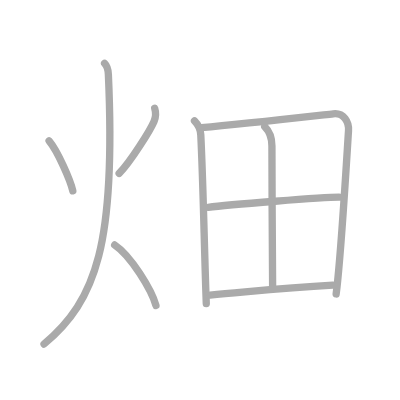
t = 0.00 s
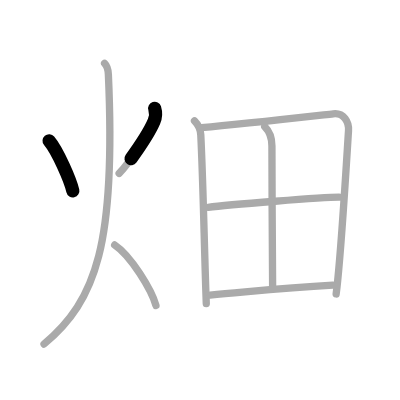
t = 1.75 s
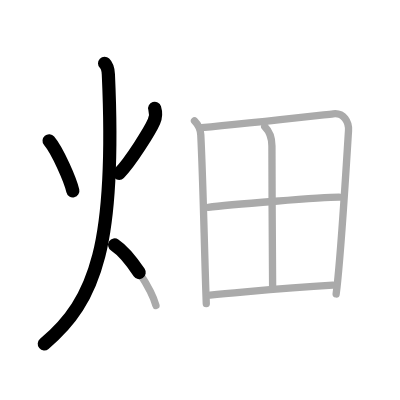
t = 3.50 s
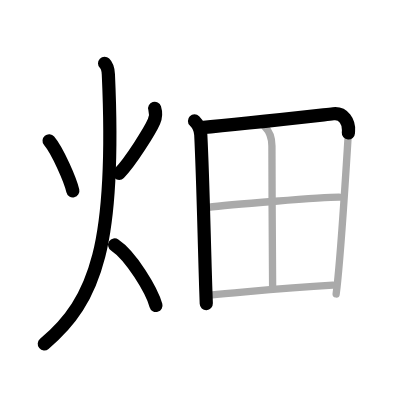
t = 5.50 s
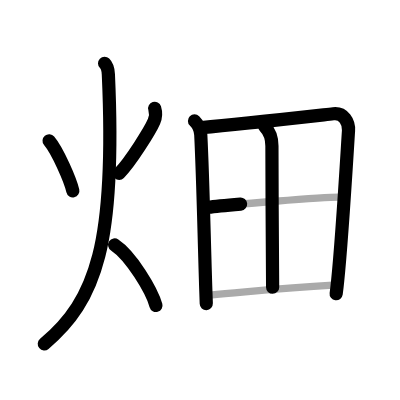
t = 7.25 s
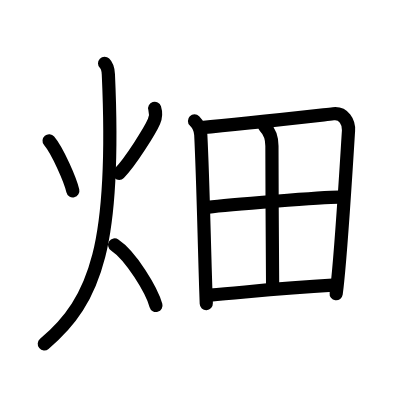
t = 9.00 s

The animated SVG that drew these frames (rendered in a browser with its animation timeline set to each time). Animation: 9 SMIL elements (animate=9); one cycle of 9.00 s.

<?xml version="1.0" standalone="no"?>
<!DOCTYPE svg PUBLIC "-//W3C//DTD SVG 1.1//EN"   "http://www.w3.org/Graphics/SVG/1.1/DTD/svg11.dtd">
<svg width="400px" height="400px"  version="1.1" xmlns="http://www.w3.org/2000/svg">
  <defs>
    <marker id="Triangle" viewBox="0 0 10 10" refX="0" refY="5" markerUnits="strokeWidth" markerWidth="3" style="stroke-opacity:0%;fill:#aaaaaa;" markerHeight="2" orient="auto">
      <path d="M 0 0 L 10 5 L 0 10 z" />
    </marker>
    
    <marker id="Arrow" viewBox="0 0 10 10" refX="5" refY="5" markerUnits="strokeWidth" markerWidth="1.8" style="stroke-opacity:0%;fill:#770000;" markerHeight="2" orient="auto">
      <path d="M 0 4 L 6 4 L 4 1 L 10 5 L 4 9 L 6 6 L 0 6 z" />
        <circle cx="5" cy="5" r="5" />
      </marker>
    
    <marker id="TriangleRed" viewBox="0 0 10 10" refX="0" refY="5" markerUnits="strokeWidth" markerWidth="3" style="stroke-opacity:0%;fill:#CC0000;" markerHeight="2" orient="auto">
      <path d="M 0 0 L 10 5 L 0 10 z" />
    </marker>
    
    <marker id="ArrowRed" viewBox="0 0 10 10" refX="5" refY="5" markerUnits="strokeWidth" markerWidth="1.8" style="stroke-opacity:0%;fill:#CC0000;" markerHeight="2" orient="auto">
      <path d="M 0 4 L 6 4 L 4 1 L 10 5 L 4 9 L 6 6 L 0 6 z" />
        <circle cx="5" cy="5" r="5" />
      </marker>
    
  </defs>
  
  <path style="fill:#ffffff; fill-opacity:100%; fill-rule:evenodd; stroke-width:0;" d="M 0 0 L 400px 0 L 400px 400px L 0 400px L 0 0" />

  <g transform="scale(3.6697247706422 3.6697247706422)">
<path style="fill:none; fill-opacity:0%; fill-rule:evenodd; stroke:#aaaaaa; stroke-opacity:100%; stroke-width: 1.5pt; stroke-linejoin:round; stroke-linecap:round;" d="M13.38 38.38c2.37 2.82 5.81 10.81 6.46 13.62"></path>
<path style="fill:none; fill-opacity:0%; fill-rule:evenodd; stroke:#aaaaaa; stroke-opacity:100%; stroke-width: 1.5pt; stroke-linejoin:round; stroke-linecap:round;" d="M42.15 29.5c0.35 1.12 0.4 2.24-0.18 3.59c-0.97 2.29-6.41 11.05-9.5 14.16"></path>
<path style="fill:none; fill-opacity:0%; fill-rule:evenodd; stroke:#aaaaaa; stroke-opacity:100%; stroke-width: 1.5pt; stroke-linejoin:round; stroke-linecap:round;" d="M28.5 17.25c0.77 0.75 0.97 1.75 1.03 3c2.09 46-3.28 61.62-17.53 73.5"></path>
<path style="fill:none; fill-opacity:0%; fill-rule:evenodd; stroke:#aaaaaa; stroke-opacity:100%; stroke-width: 1.5pt; stroke-linejoin:round; stroke-linecap:round;" d="M31.25 66.75c4.45 2.96 10.08 12.31 11.25 16.5"></path>
<path style="fill:none; fill-opacity:0%; fill-rule:evenodd; stroke:#aaaaaa; stroke-opacity:100%; stroke-width: 1.5pt; stroke-linejoin:round; stroke-linecap:round;" d="M53 32.94c1.09 1.09 1.65 2.7 1.71 3.78c0.62 12.35 0.88 27.26 1.38 42.53c0.04 1.16 0.08 2.31 0.12 3.47"></path>
<path style="fill:none; fill-opacity:0%; fill-rule:evenodd; stroke:#aaaaaa; stroke-opacity:100%; stroke-width: 1.5pt; stroke-linejoin:round; stroke-linecap:round;" d="M54.88 34.77c10.39-0.89 28.19-2.9 35.95-3.76c2.85-0.32 4.3 2.25 4.14 4.62c-0.51 7.82-1.75 29.09-2.96 40.9c-0.13 1.31-0.27 2.52-0.41 3.58"></path>
<path style="fill:none; fill-opacity:0%; fill-rule:evenodd; stroke:#aaaaaa; stroke-opacity:100%; stroke-width: 1.5pt; stroke-linejoin:round; stroke-linecap:round;" d="M72.14 34.52c1.29 1.29 1.96 3.28 1.96 5.24c-0.02 10.77 0.19 34.89 0.19 38.52"></path>
<path style="fill:none; fill-opacity:0%; fill-rule:evenodd; stroke:#aaaaaa; stroke-opacity:100%; stroke-width: 1.5pt; stroke-linejoin:round; stroke-linecap:round;" d="M56.74 56.48c5.39-0.73 31.39-2.73 35.65-2.75"></path>
<path style="fill:none; fill-opacity:0%; fill-rule:evenodd; stroke:#aaaaaa; stroke-opacity:100%; stroke-width: 1.5pt; stroke-linejoin:round; stroke-linecap:round;" d="M57.26 80.42c10.99-0.92 18.99-1.92 33.43-2.71"></path>

<path style="fill:none; fill-opacity:0%; fill-rule:evenodd; stroke:#000000; stroke-opacity:100%; stroke-width: 2.7pt; stroke-linejoin:round; stroke-linecap:round;" d="M13.38 38.38c2.37 2.82 5.81 10.81 6.46 13.62" pathLength="100" stroke-dashoffset="100" stroke-dasharray="100 105"><animate id="dashAnim1" attributeName="stroke-dashoffset" from="100" to="0" dur="1s" calcMode="linear" fill="freeze"/></path>
<path style="fill:none; fill-opacity:0%; fill-rule:evenodd; stroke:#000000; stroke-opacity:100%; stroke-width: 2.7pt; stroke-linejoin:round; stroke-linecap:round;" d="M42.15 29.5c0.35 1.12 0.4 2.24-0.18 3.59c-0.97 2.29-6.41 11.05-9.5 14.16" pathLength="100" stroke-dashoffset="100" stroke-dasharray="100 105"><animate id="dashAnim2" attributeName="stroke-dashoffset" from="100" to="0" dur="1s" calcMode="linear" begin="dashAnim1.end" fill="freeze"/></path>
<path style="fill:none; fill-opacity:0%; fill-rule:evenodd; stroke:#000000; stroke-opacity:100%; stroke-width: 2.7pt; stroke-linejoin:round; stroke-linecap:round;" d="M28.5 17.25c0.77 0.75 0.97 1.75 1.03 3c2.09 46-3.28 61.62-17.53 73.5" pathLength="100" stroke-dashoffset="100" stroke-dasharray="100 105"><animate id="dashAnim3" attributeName="stroke-dashoffset" from="100" to="0" dur="1s" calcMode="linear" begin="dashAnim2.end" fill="freeze"/></path>
<path style="fill:none; fill-opacity:0%; fill-rule:evenodd; stroke:#000000; stroke-opacity:100%; stroke-width: 2.7pt; stroke-linejoin:round; stroke-linecap:round;" d="M31.25 66.75c4.45 2.96 10.08 12.31 11.25 16.5" pathLength="100" stroke-dashoffset="100" stroke-dasharray="100 105"><animate id="dashAnim4" attributeName="stroke-dashoffset" from="100" to="0" dur="1s" calcMode="linear" begin="dashAnim3.end" fill="freeze"/></path>
<path style="fill:none; fill-opacity:0%; fill-rule:evenodd; stroke:#000000; stroke-opacity:100%; stroke-width: 2.7pt; stroke-linejoin:round; stroke-linecap:round;" d="M53 32.94c1.09 1.09 1.65 2.7 1.71 3.78c0.62 12.35 0.88 27.26 1.38 42.53c0.04 1.16 0.08 2.31 0.12 3.47" pathLength="100" stroke-dashoffset="100" stroke-dasharray="100 105"><animate id="dashAnim5" attributeName="stroke-dashoffset" from="100" to="0" dur="1s" calcMode="linear" begin="dashAnim4.end" fill="freeze"/></path>
<path style="fill:none; fill-opacity:0%; fill-rule:evenodd; stroke:#000000; stroke-opacity:100%; stroke-width: 2.7pt; stroke-linejoin:round; stroke-linecap:round;" d="M54.88 34.77c10.39-0.89 28.19-2.9 35.95-3.76c2.85-0.32 4.3 2.25 4.14 4.62c-0.51 7.82-1.75 29.09-2.96 40.9c-0.13 1.31-0.27 2.52-0.41 3.58" pathLength="100" stroke-dashoffset="100" stroke-dasharray="100 105"><animate id="dashAnim6" attributeName="stroke-dashoffset" from="100" to="0" dur="1s" calcMode="linear" begin="dashAnim5.end" fill="freeze"/></path>
<path style="fill:none; fill-opacity:0%; fill-rule:evenodd; stroke:#000000; stroke-opacity:100%; stroke-width: 2.7pt; stroke-linejoin:round; stroke-linecap:round;" d="M72.14 34.52c1.29 1.29 1.96 3.28 1.96 5.24c-0.02 10.77 0.19 34.89 0.19 38.52" pathLength="100" stroke-dashoffset="100" stroke-dasharray="100 105"><animate id="dashAnim7" attributeName="stroke-dashoffset" from="100" to="0" dur="1s" calcMode="linear" begin="dashAnim6.end" fill="freeze"/></path>
<path style="fill:none; fill-opacity:0%; fill-rule:evenodd; stroke:#000000; stroke-opacity:100%; stroke-width: 2.7pt; stroke-linejoin:round; stroke-linecap:round;" d="M56.74 56.48c5.39-0.73 31.39-2.73 35.65-2.75" pathLength="100" stroke-dashoffset="100" stroke-dasharray="100 105"><animate id="dashAnim8" attributeName="stroke-dashoffset" from="100" to="0" dur="1s" calcMode="linear" begin="dashAnim7.end" fill="freeze"/></path>
<path style="fill:none; fill-opacity:0%; fill-rule:evenodd; stroke:#000000; stroke-opacity:100%; stroke-width: 2.7pt; stroke-linejoin:round; stroke-linecap:round;" d="M57.26 80.42c10.99-0.92 18.99-1.92 33.43-2.71" pathLength="100" stroke-dashoffset="100" stroke-dasharray="100 105"><animate id="dashAnim9" attributeName="stroke-dashoffset" from="100" to="0" dur="1s" calcMode="linear" begin="dashAnim8.end" fill="freeze"/></path>

</g>

</svg>  
          
